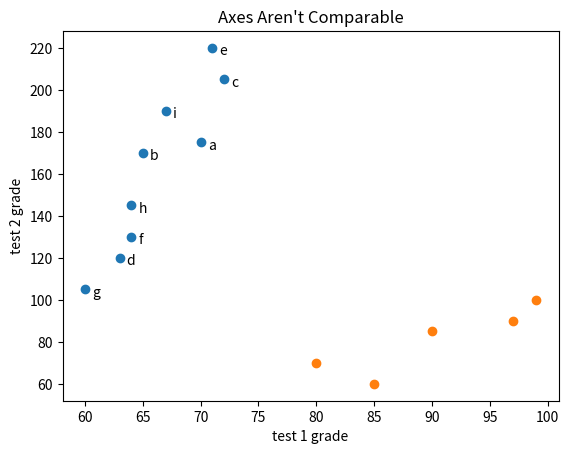

Generate this figure with matplotlib:
from matplotlib import pyplot as plt

friends = [ 70,  65,  72,  63,  71,  64,  60,  64,  67]
minutes = [175, 170, 205, 120, 220, 130, 105, 145, 190]
labels =  ['a', 'b', 'c', 'd', 'e', 'f', 'g', 'h', 'i']

# X then Y
plt.scatter(friends, minutes)

# Label each point
for label, friend_count, minute_count in zip(labels, friends, minutes):
    plt.annotate(label,
    xy=(friend_count, minute_count),
    xytext=(5, -5),
    textcoords='offset points')

plt.title("Daily Minutes vs. Number of Friends")
plt.xlabel("# of friends")
plt.ylabel("Dialy minutes spent on the site")
plt.show()


test_1_grades = [ 99, 90, 85, 97, 80]
test_2_grades = [100, 85, 60, 90, 70]

plt.scatter(test_1_grades, test_2_grades)
plt.title("Axes Aren't Comparable")
plt.xlabel("test 1 grade")
plt.ylabel("test 2 grade")
plt.show()